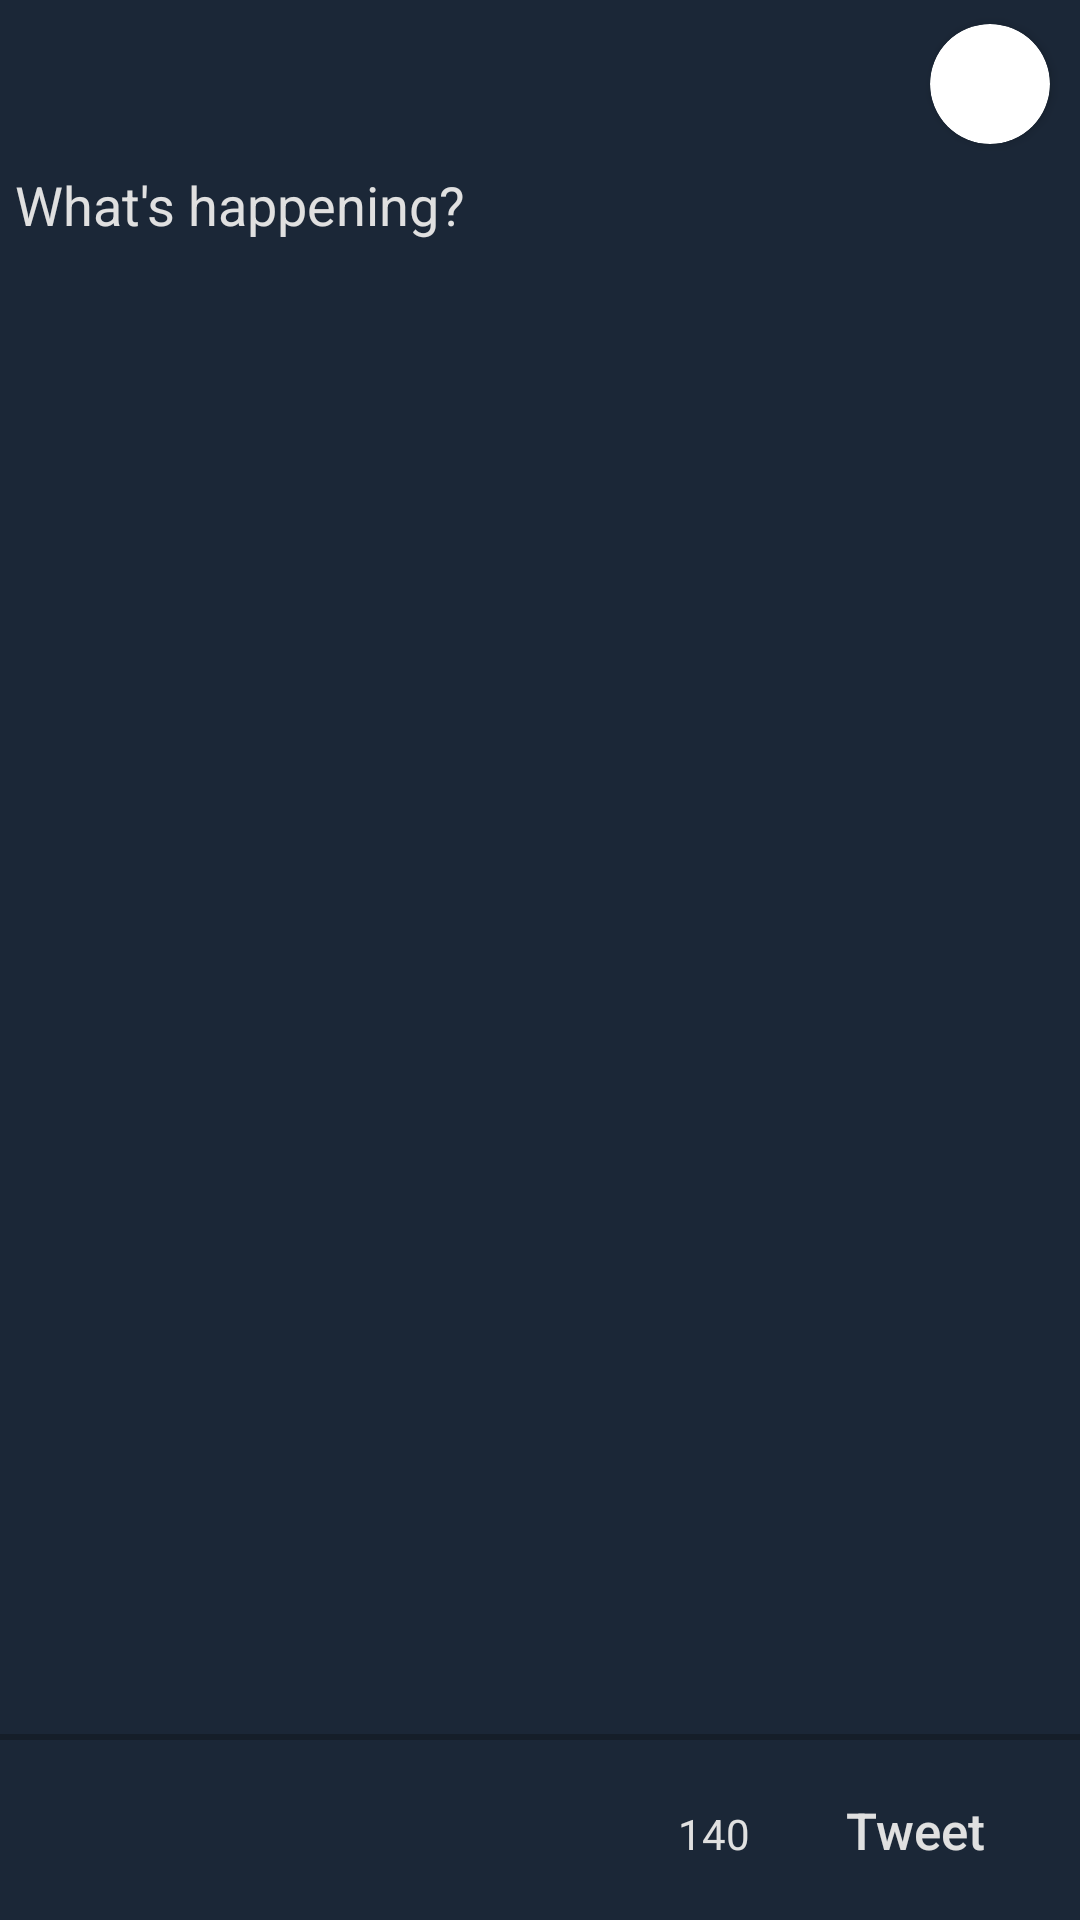

Android layout source for this screen:
<!-- AndroidManifest.xml: application theme AppTheme -->
<!-- res/layout/dialog_newtweet.xml -->
<?xml version="1.0" encoding="utf-8"?>
<LinearLayout xmlns:android="http://schemas.android.com/apk/res/android"
    xmlns:app="http://schemas.android.com/apk/res-auto"
    xmlns:tool="http://schemas.android.com/tools"
    android:orientation="vertical"
    android:layout_width="match_parent"
    android:layout_height="match_parent"
    android:background="@color/background">

    <LinearLayout
        android:orientation="vertical"
        android:layout_width="match_parent"
        android:layout_height="match_parent"
        android:weightSum="4">

        <android.support.v7.widget.Toolbar
            android:id="@+id/toolBarNewTweet"
            android:layout_width="match_parent"
            android:layout_height="wrap_content"
            app:titleTextColor="@android:color/white"
            android:background="@color/colorToolbar">

            <android.support.v7.widget.CardView
                android:layout_width="40dp"
                android:layout_height="40dp"
                android:elevation="6dp"
                android:id="@+id/view2"
                app:cardCornerRadius="20dp"
                android:foregroundGravity="right"
                android:layout_gravity="right"
                android:layout_centerHorizontal="true"
                android:layout_marginRight="10dp"
                android:innerRadius="0dp"
                android:shape="ring"
                android:thicknessRatio="0.8">
                <ImageView
                    android:layout_height="40dp"
                    android:layout_width="match_parent"
                    android:id="@+id/imageView1"
                    tool:src="@drawable/avatar"
                    android:layout_alignParentTop="true"
                    android:layout_centerHorizontal="true">
                </ImageView>
            </android.support.v7.widget.CardView>

        </android.support.v7.widget.Toolbar>

        <EditText
            android:id="@+id/edTweet"
            android:layout_width="match_parent"
            android:layout_height="match_parent"
            android:paddingLeft="5dp"
            android:layout_weight="4"
            android:background="@color/colorToolbar"
            android:gravity="top|left"
            android:lines="10"
            android:textColor="@android:color/white"
            android:hint="What's happening?"
            android:textColorHint="@color/gray"/>
        <LinearLayout
            android:layout_width="match_parent"
            android:layout_height="wrap_content"
            android:orientation="horizontal"
            android:background="@color/colorToolbar"
            android:layout_marginTop="2dp"
            android:weightSum="1">

            <Space
                android:layout_width="wrap_content"
                android:layout_height="wrap_content"
                android:layout_weight="1"/>

            <TextView
                android:id="@+id/txtAmount"
                android:layout_width="wrap_content"
                android:layout_height="wrap_content"
                android:layout_marginRight="10dp"
                android:textColor="@color/gray"
                android:layout_marginTop="10dp"
                android:text="140"/>

            <Button
                android:id="@+id/btnTweet"
                android:layout_width="90dp"
                android:layout_height="40dp"
                android:textAllCaps="false"
                android:text="Tweet"
                android:textColor="@color/gray"
                android:layout_marginTop="10dp"
                android:layout_marginRight="10dp"
                android:layout_marginBottom="10dp"
                android:textSize="17dp"
                android:background="@drawable/tweet_button"/>
        </LinearLayout>

    </LinearLayout>
</LinearLayout>
<!-- resources referenced by this layout -->
<resources>
  <color name="background">#151E29</color>
  <color name="colorToolbar">#1B2737</color>
  <color name="gray">#E0E0E0</color>
  <!-- drawable avatar: jpg bitmap (drawable, 176121 bytes) -->
  <style name="AppTheme" parent="Theme.AppCompat.Light.DarkActionBar">
          
          <item name="colorPrimary">@color/colorPrimary</item>
          <item name="colorPrimaryDark">@color/colorPrimaryDark</item>
          <item name="colorAccent">@color/colorAccent</item>
      </style>
  <color name="colorPrimary">#3F51B5</color>
  <color name="colorPrimaryDark">#1B2737</color>
  <color name="colorAccent">#1D8DEE</color>
</resources>
